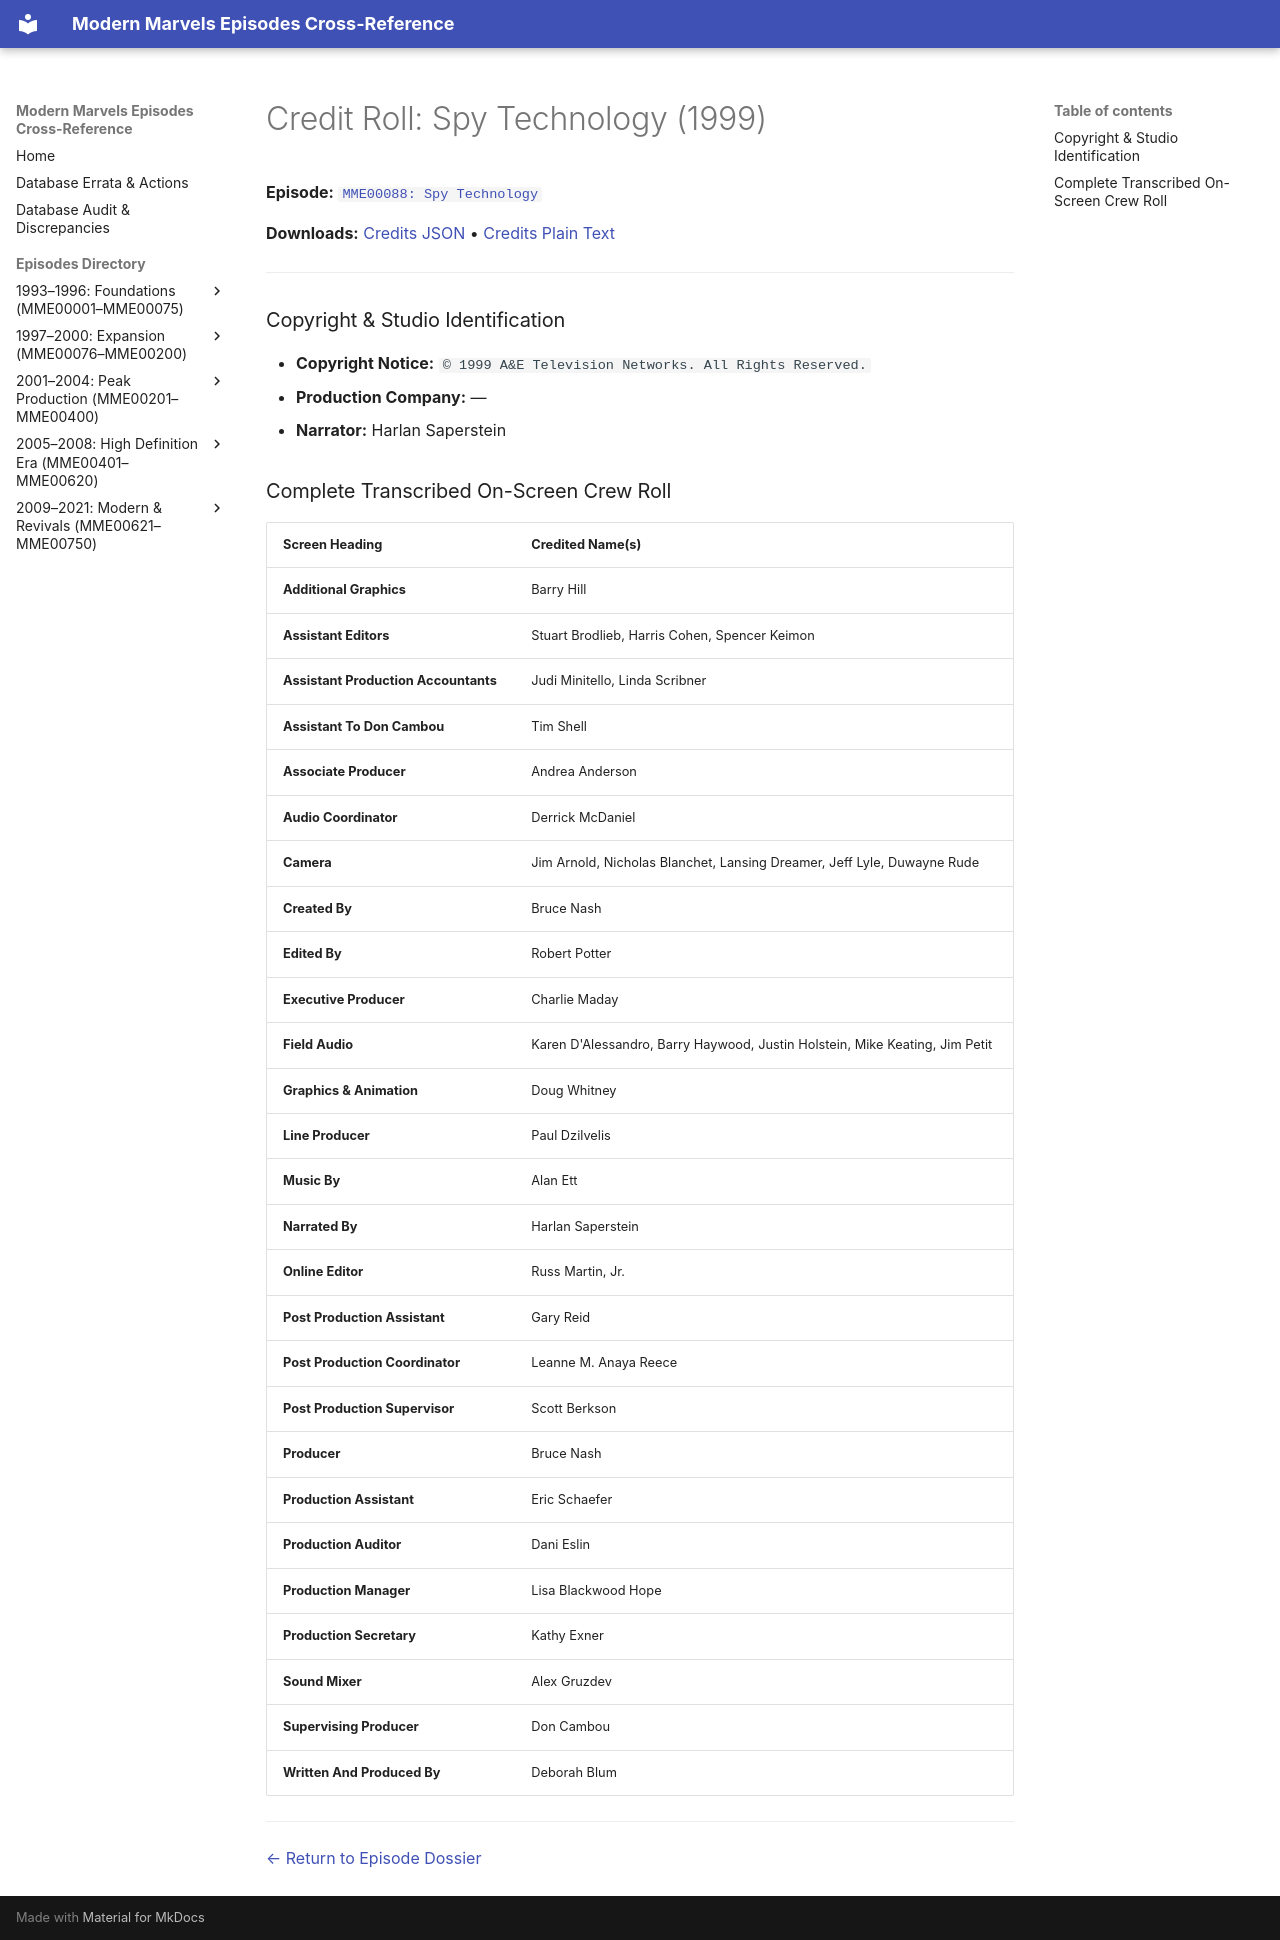

repository: ModernMarvelsFan/ModernMarvels · page: credits/MME00088-credits/index.html · generator: mkdocs

# Credit Roll: Spy Technology (1999)
**Episode:** [`MME00088: Spy Technology`](../episodes/MME00088.md)

**Downloads:** [Credits JSON](json/MME00088-credits.json) • [Credits Plain Text](txt/MME00088-credits.txt)

---

### Copyright & Studio Identification
* **Copyright Notice:** `© 1999 A&E Television Networks. All Rights Reserved.`
* **Production Company:** —
* **Narrator:** Harlan Saperstein

### Complete Transcribed On-Screen Crew Roll

| Screen Heading | Credited Name(s) |
| :--- | :--- |
| **Additional Graphics** | Barry Hill |
| **Assistant Editors** | Stuart Brodlieb, Harris Cohen, Spencer Keimon |
| **Assistant Production Accountants** | Judi Minitello, Linda Scribner |
| **Assistant To Don Cambou** | Tim Shell |
| **Associate Producer** | Andrea Anderson |
| **Audio Coordinator** | Derrick McDaniel |
| **Camera** | Jim Arnold, Nicholas Blanchet, Lansing Dreamer, Jeff Lyle, Duwayne Rude |
| **Created By** | Bruce Nash |
| **Edited By** | Robert Potter |
| **Executive Producer** | Charlie Maday |
| **Field Audio** | Karen D'Alessandro, Barry Haywood, Justin Holstein, Mike Keating, Jim Petit |
| **Graphics &amp; Animation** | Doug Whitney |
| **Line Producer** | Paul Dzilvelis |
| **Music By** | Alan Ett |
| **Narrated By** | Harlan Saperstein |
| **Online Editor** | Russ Martin, Jr. |
| **Post Production Assistant** | Gary Reid |
| **Post Production Coordinator** | Leanne M. Anaya Reece |
| **Post Production Supervisor** | Scott Berkson |
| **Producer** | Bruce Nash |
| **Production Assistant** | Eric Schaefer |
| **Production Auditor** | Dani Eslin |
| **Production Manager** | Lisa Blackwood Hope |
| **Production Secretary** | Kathy Exner |
| **Sound Mixer** | Alex Gruzdev |
| **Supervising Producer** | Don Cambou |
| **Written And Produced By** | Deborah Blum |

---
[← Return to Episode Dossier](../episodes/MME00088.md)
